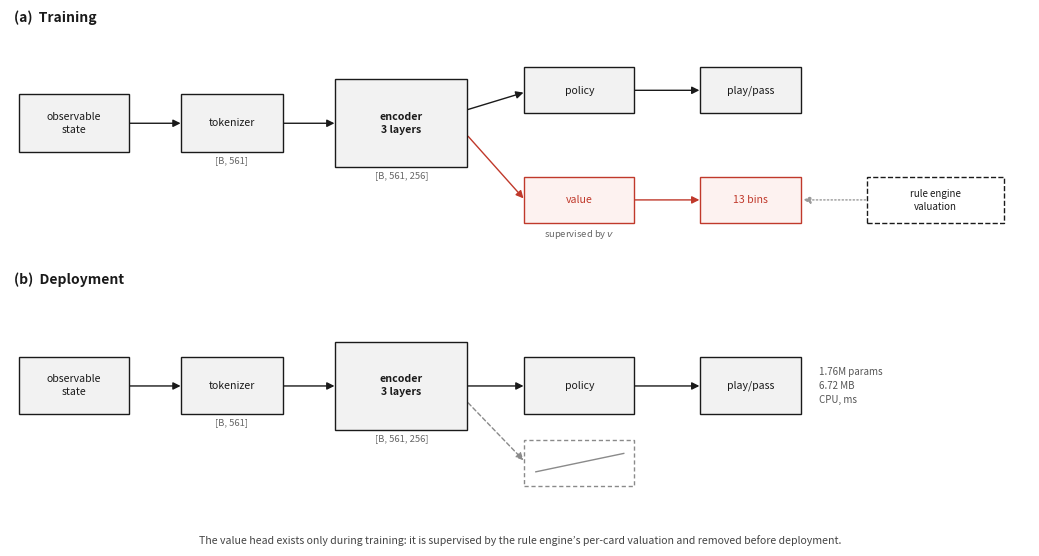

Reproduce this figure in Python. (Note: this script raises an exception after producing the figure.)
"""Architecture diagram — paper style: square boxes, thin lines, tensor shapes."""
import matplotlib
matplotlib.use('Agg')
import matplotlib.pyplot as plt
from matplotlib.patches import Rectangle, FancyArrowPatch

INK   = '#1a1a1a'
FILL  = '#f2f2f2'
ACC   = '#c0392b'   # only for the privileged head
LW    = 1.0

def box(ax, x, y, w, h, text, fc=FILL, ec=INK, ls='-', fs=8, bold=False, color=INK):
    ax.add_patch(Rectangle((x, y), w, h, fc=fc, ec=ec, lw=LW, ls=ls, zorder=2))
    ax.text(x+w/2, y+h/2, text, ha='center', va='center', fontsize=fs, zorder=3,
            color=color, fontweight='bold' if bold else 'normal', linespacing=1.4)

def arr(ax, p1, p2, color=INK, ls='-'):
    ax.add_patch(FancyArrowPatch(p1, p2, arrowstyle='-|>', mutation_scale=11,
                                 color=color, lw=LW, ls=ls, zorder=1,
                                 shrinkA=0, shrinkB=0))

def shape(ax, x, y, t, color='#666'):
    ax.text(x, y, t, fontsize=6.8, color=color, ha='center', va='top', style='italic')

fig, (ax1, ax2) = plt.subplots(2, 1, figsize=(10.5, 5.6))
for ax in (ax1, ax2):
    ax.set_xlim(0, 11.6); ax.set_ylim(0, 3.2); ax.axis('off')

# ---------- (a) training ----------
ax1.text(0.05, 3.05, '(a)  Training', fontsize=10, fontweight='bold', color=INK)

box(ax1, 0.1, 1.35, 1.25, 0.75, 'observable\nstate', fs=7.6)
box(ax1, 1.95, 1.35, 1.15, 0.75, 'tokenizer', fs=7.6)
box(ax1, 3.7, 1.15, 1.5, 1.15, 'encoder\n3 layers', fs=7.6, bold=True)
box(ax1, 5.85, 1.85, 1.25, 0.6, 'policy', fs=7.6)
box(ax1, 5.85, 0.42, 1.25, 0.6, 'value', fs=7.6, ec=ACC, fc='#fdf2f0', color=ACC)
box(ax1, 7.85, 1.85, 1.15, 0.6, 'play/pass', fs=7.6)
box(ax1, 7.85, 0.42, 1.15, 0.6, '13 bins', fs=7.6, ec=ACC, fc='#fdf2f0', color=ACC)
box(ax1, 9.75, 0.42, 1.55, 0.6, 'rule engine\nvaluation', fs=7.0, fc='white', ls='--')

arr(ax1, (1.36, 1.72), (1.94, 1.72))
arr(ax1, (3.11, 1.72), (3.69, 1.72))
arr(ax1, (5.21, 1.9), (5.84, 2.12))
arr(ax1, (5.21, 1.55), (5.84, 0.74), color=ACC)
arr(ax1, (7.11, 2.15), (7.84, 2.15))
arr(ax1, (7.11, 0.72), (7.84, 0.72), color=ACC)
arr(ax1, (9.73, 0.72), (9.02, 0.72), color='#999', ls=':')

shape(ax1, 2.52, 1.30, '[B, 561]')
shape(ax1, 4.45, 1.10, '[B, 561, 256]')
shape(ax1, 6.47, 0.36, 'supervised by $v$')

# ---------- (b) deployment ----------
ax2.text(0.05, 3.05, '(b)  Deployment', fontsize=10, fontweight='bold', color=INK)

box(ax2, 0.1, 1.35, 1.25, 0.75, 'observable\nstate', fs=7.6)
box(ax2, 1.95, 1.35, 1.15, 0.75, 'tokenizer', fs=7.6)
box(ax2, 3.7, 1.15, 1.5, 1.15, 'encoder\n3 layers', fs=7.6, bold=True)
box(ax2, 5.85, 1.35, 1.25, 0.75, 'policy', fs=7.6)
box(ax2, 7.85, 1.35, 1.15, 0.75, 'play/pass', fs=7.6)

arr(ax2, (1.36, 1.72), (1.94, 1.72))
arr(ax2, (3.11, 1.72), (3.69, 1.72))
arr(ax2, (5.21, 1.72), (5.84, 1.72))
arr(ax2, (7.11, 1.72), (7.84, 1.72))

# removed head: dashed outline only, no fill
ax2.add_patch(Rectangle((5.85, 0.42), 1.25, 0.6, fc='white', ec='#8a8a8a', lw=1.0, ls=(0,(3,2))))
ax2.plot([5.98, 6.98], [0.60, 0.84], color='#8a8a8a', lw=1.0)
arr(ax2, (5.21, 1.5), (5.84, 0.75), color='#8a8a8a', ls=(0,(3,2)))

ax2.text(9.2, 1.72, '1.76M params\n6.72 MB\nCPU, ms', fontsize=7, color='#555',
         ha='left', va='center', linespacing=1.5)
shape(ax2, 2.52, 1.30, '[B, 561]')
shape(ax2, 4.45, 1.10, '[B, 561, 256]')

fig.text(0.5, 0.015,
         'The value head exists only during training: it is supervised by the rule engine\u2019s per-card valuation and removed before deployment.',
         ha='center', fontsize=7.6, color='#444', style='italic')

plt.tight_layout(rect=[0, 0.035, 1, 1])
plt.savefig('docs/figures/architecture.png', dpi=240, bbox_inches='tight')
plt.savefig('docs/figures/architecture.pdf', bbox_inches='tight')
print('saved')
